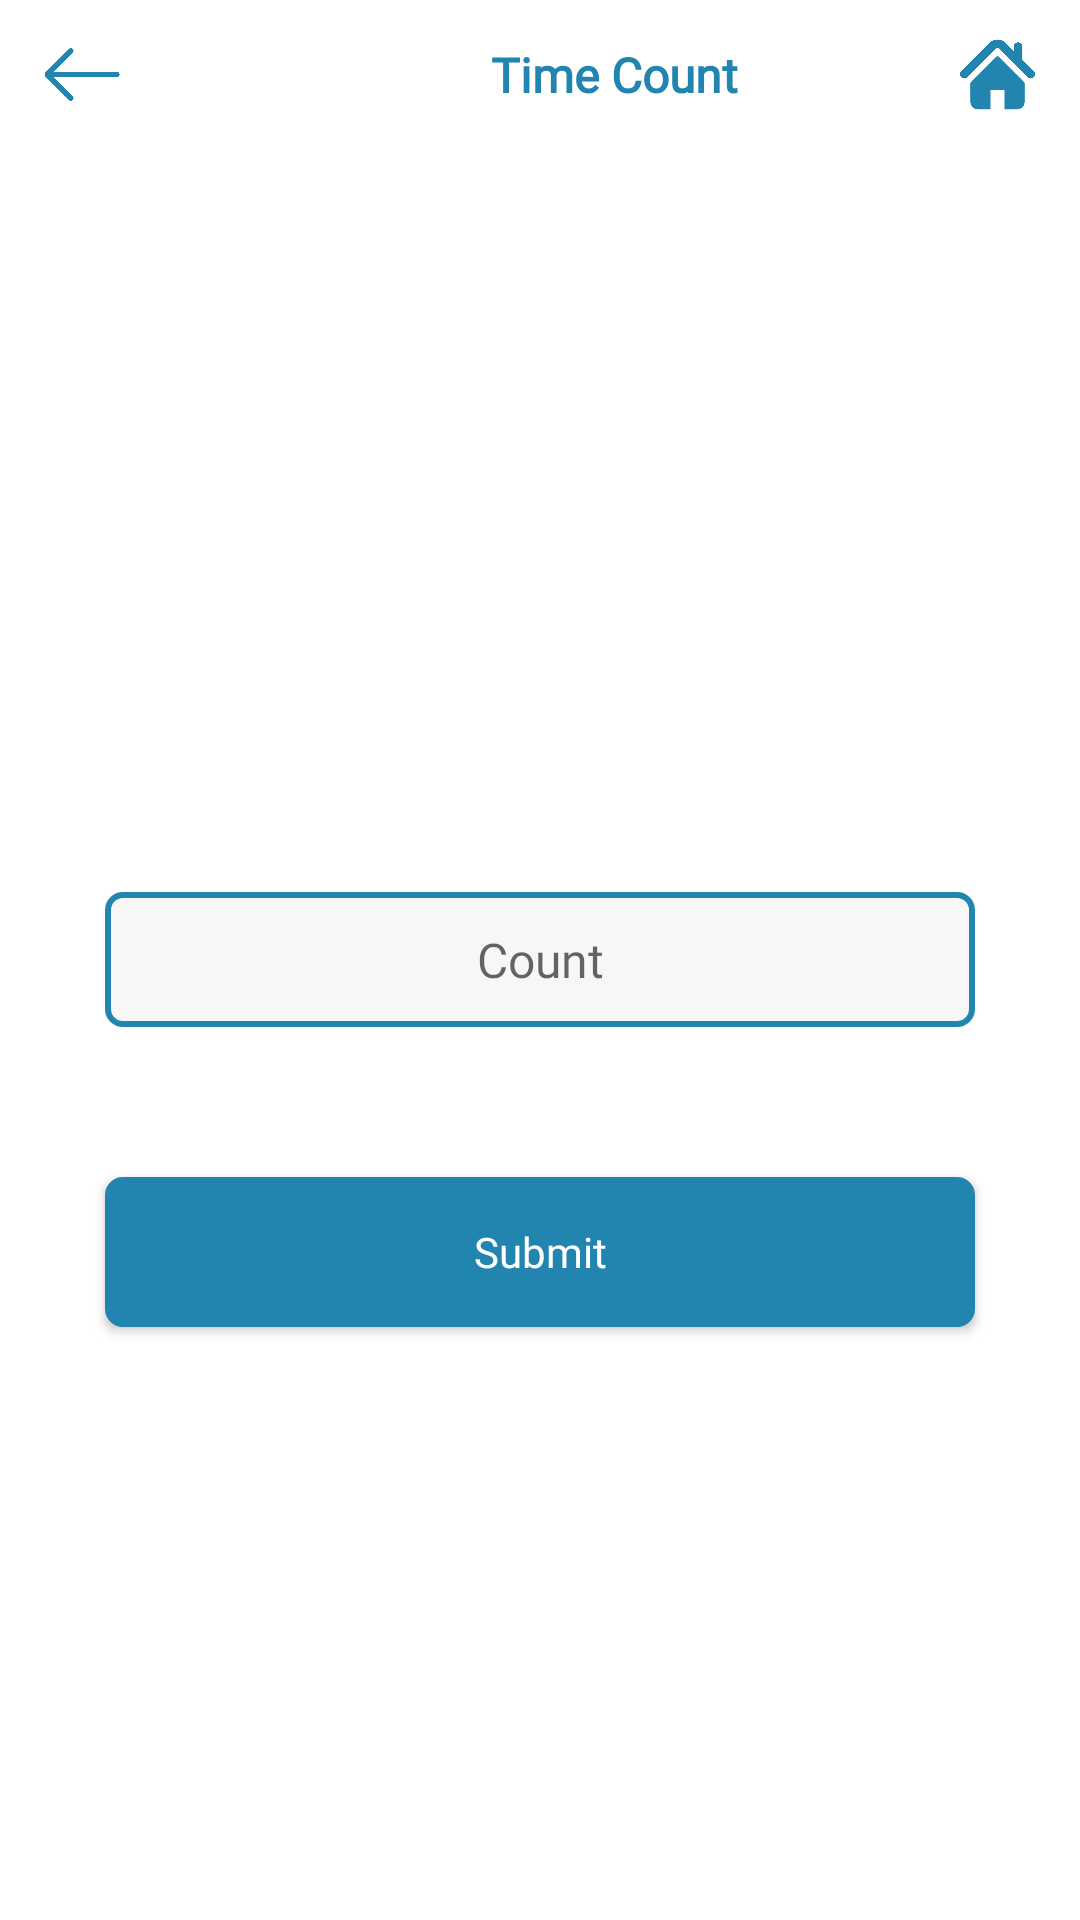

The Android layout XML behind this screen, and the referenced resources:
<!-- AndroidManifest.xml: application theme AppTheme -->
<!-- res/layout/activity_time.xml -->
<?xml version="1.0" encoding="utf-8"?>
<RelativeLayout xmlns:android="http://schemas.android.com/apk/res/android"
    xmlns:app="http://schemas.android.com/apk/res-auto"
    xmlns:tools="http://schemas.android.com/tools"
    android:layout_width="match_parent"
    android:layout_height="match_parent"
    tools:context=".Activity.TimeActivity">


    <RelativeLayout
        android:id="@+id/header_layout"
        android:layout_width="match_parent"
        android:layout_height="50dp">

        <RelativeLayout
            android:id="@+id/back"
            android:layout_width="45dp"
            android:layout_height="45dp"
            android:layout_centerVertical="true"
            android:layout_marginLeft="5dp">

            <ImageView
                android:layout_width="30dp"
                android:layout_height="25dp"
                android:tint="@color/new_bg"
                android:layout_centerInParent="true"
                android:src="@mipmap/back" />

        </RelativeLayout>

        <RelativeLayout
            android:layout_width="match_parent"
            android:layout_height="match_parent"
            android:layout_toRightOf="@+id/back">

            <ImageView
                android:layout_width="40dp"
                android:layout_height="40dp"
                android:layout_centerVertical="true"
                android:layout_marginRight="10dp"
                android:layout_toLeftOf="@+id/title_text"
                android:src="@mipmap/logo" />

            <TextView
                android:id="@+id/title_text"
                android:layout_width="wrap_content"
                android:layout_height="wrap_content"
                android:layout_centerInParent="true"
                android:fontFamily="@font/opensans_regular"
                android:text="Time Count"
                android:textColor="@color/new_bg"
                android:textSize="16dp"
                android:textStyle="bold" />

        </RelativeLayout>

        <RelativeLayout
            android:id="@+id/home"
            android:layout_width="45dp"
            android:layout_height="45dp"
            android:layout_alignParentRight="true"
            android:layout_centerVertical="true"
            android:layout_marginRight="5dp">

            <ImageView
                android:layout_width="25dp"
                android:layout_height="25dp"
                android:layout_centerInParent="true"
                android:tint="@color/new_bg"
                android:src="@mipmap/home" />

        </RelativeLayout>

    </RelativeLayout>

    <View
        android:id="@+id/view_white"
        android:layout_width="match_parent"
        android:layout_height="1dp"
        android:layout_below="@+id/header_layout"
        android:background="#FFF" />

    <TextView
        android:id="@+id/time_text"
        android:layout_width="match_parent"
        android:layout_height="wrap_content"
        android:layout_above="@+id/count_Percentage"
        android:layout_centerHorizontal="true"
        android:layout_marginBottom="20dp"
        android:layout_marginLeft="20dp"
        android:layout_marginRight="20dp"
        android:fontFamily="@font/opensans_regular"
        android:padding="10dp"
        android:textAlignment="center"
        android:textColor="#000"
        android:textSize="16dp" />

    <TextView
        android:id="@+id/count_Percentage"
        android:layout_width="match_parent"
        android:layout_height="wrap_content"
        android:layout_above="@+id/count_editext"
        android:layout_centerHorizontal="true"
        android:layout_marginBottom="10dp"
        android:layout_marginLeft="20dp"
        android:layout_marginRight="20dp"
        android:fontFamily="@font/opensans_regular"
        android:padding="10dp"
        android:textAlignment="center"
        android:textColor="#000"
        android:textSize="16dp" />

    <EditText
        android:id="@+id/count_editext"
        android:layout_width="match_parent"
        android:layout_height="45dp"
        android:layout_centerInParent="true"
        android:layout_marginLeft="35dp"
        android:layout_marginRight="35dp"
        android:background="@drawable/edittext"
        android:fontFamily="@font/opensans_regular"
        android:hint="Count"
        android:inputType="number"
        android:textAlignment="center"
        android:textSize="16dp" />

    <Button
        android:id="@+id/submit_btn"
        android:layout_width="match_parent"
        android:layout_height="50dp"
        android:layout_below="@+id/count_editext"
        android:layout_marginBottom="20dp"
        android:layout_marginLeft="35dp"
        android:layout_marginRight="35dp"
        android:layout_marginTop="50dp"
        android:background="@drawable/button_bg"
        android:fontFamily="@font/opensans_regular"
        android:text="Submit"
        android:textAllCaps="false"
        android:textColor="@color/colorPrimary"
        android:textSize="14dp" />


</RelativeLayout>
<!-- resources referenced by this layout -->
<resources>
  <color name="colorPrimary">#FFFFFF</color>
  <color name="new_bg">#2185B0</color>
  <!-- drawable button_bg (drawable) -->
  <?xml version="1.0" encoding="utf-8"?>
  <shape xmlns:android="http://schemas.android.com/apk/res/android">
  
      <solid android:color="@color/new_bg" />
      <stroke
          android:width="2dp"
          android:color="@color/new_bg" />
  
      <corners android:radius="5dp" />
  
  </shape>
  <!-- drawable edittext (drawable) -->
  <?xml version="1.0" encoding="utf-8"?>
  <shape xmlns:android="http://schemas.android.com/apk/res/android">
  
      <solid android:color="@color/background" />
      <stroke
          android:width="2dp"
          android:color="@color/new_bg" />
  
      <corners android:radius="5dp" />
  
  </shape>
  <!-- mipmap back: png bitmap (mipmap-hdpi, 2922 bytes) -->
  <!-- mipmap home: png bitmap (mipmap-xxxhdpi, 5085 bytes) -->
  <color name="background">#F7F7F7</color>
</resources>
